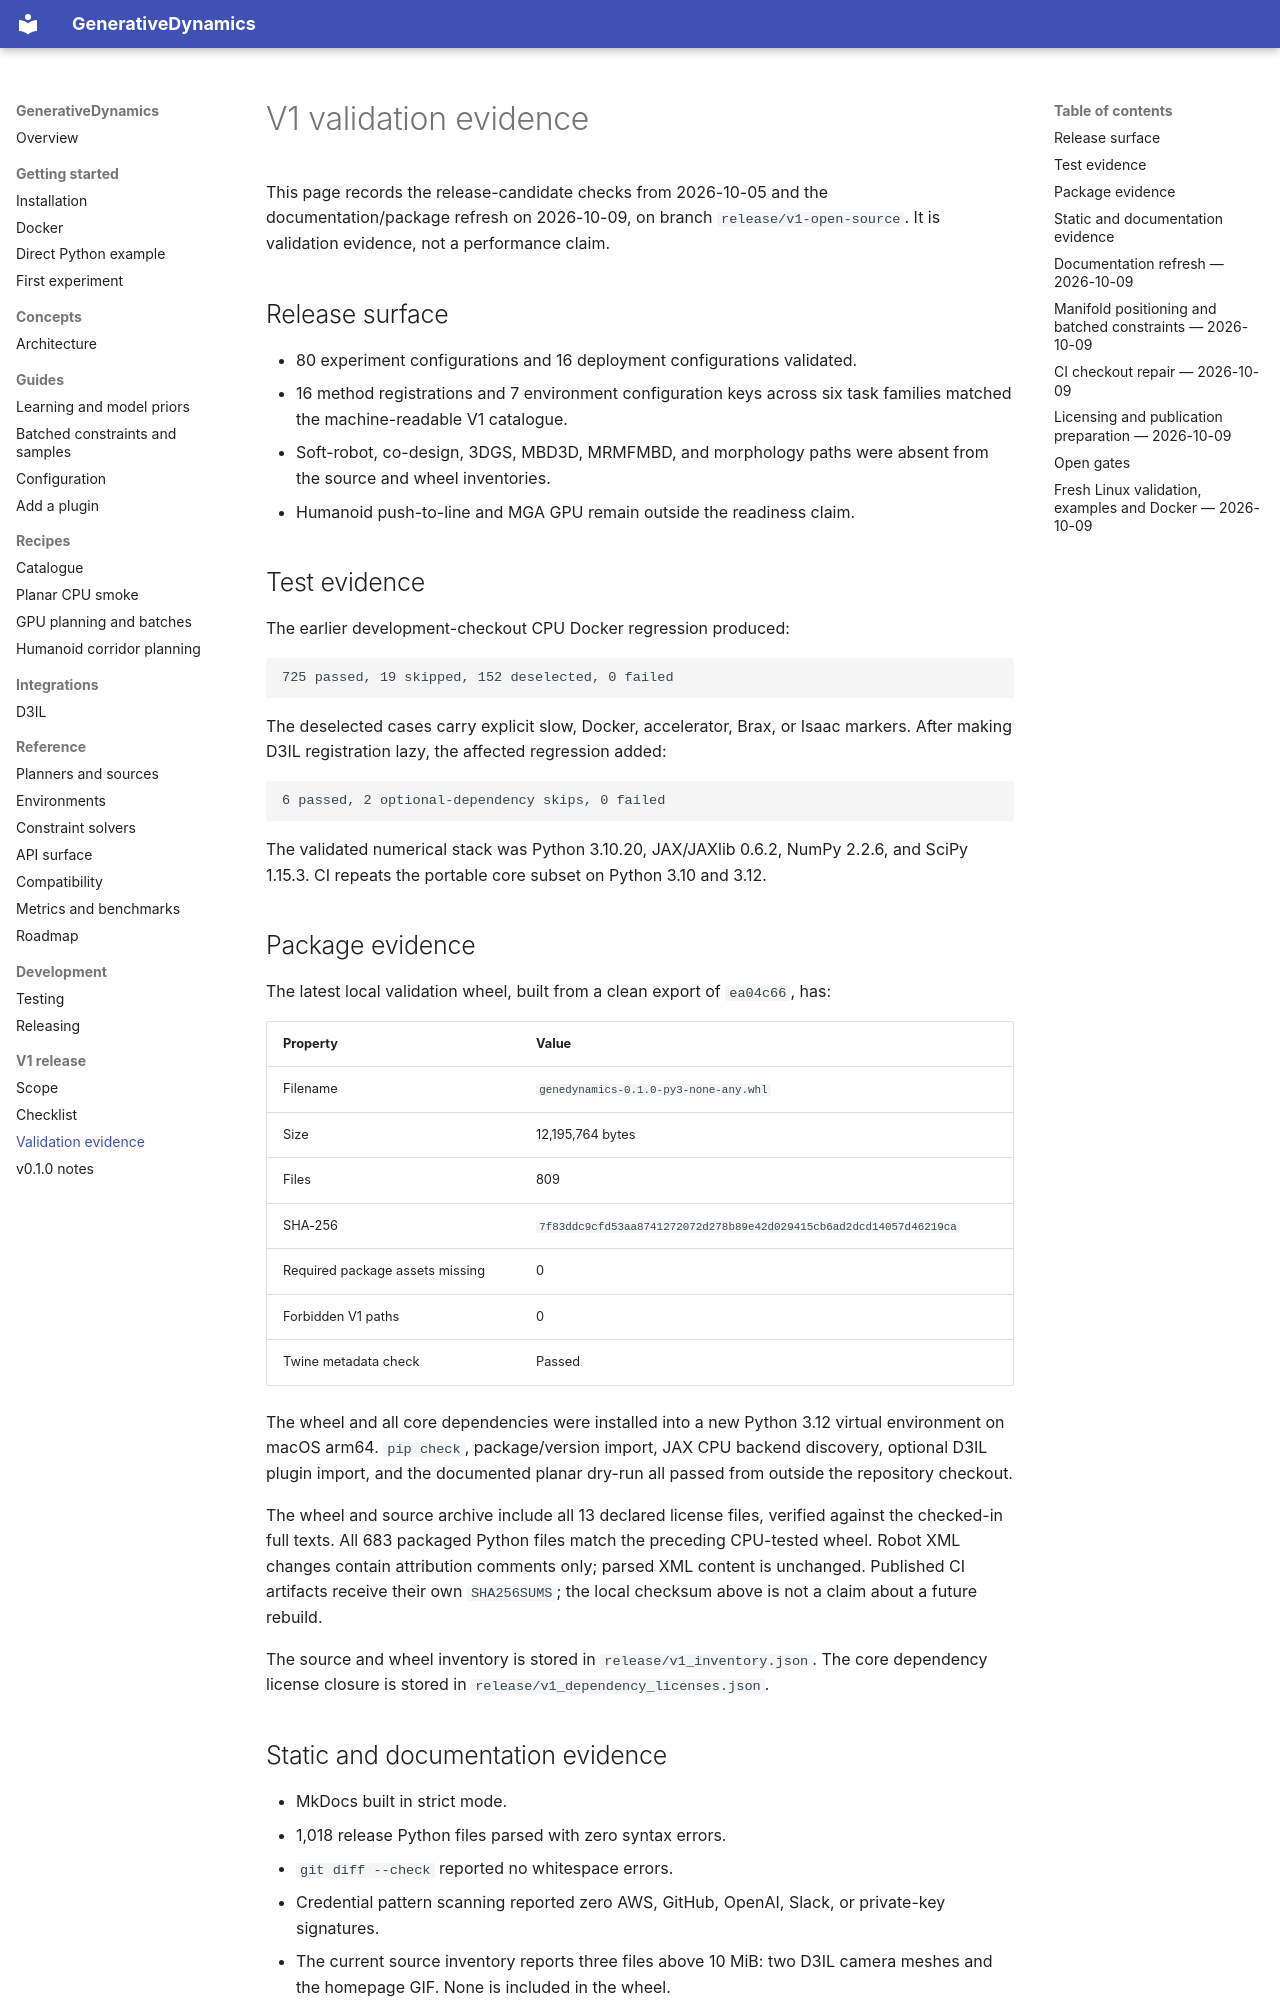

repository: hhhhzl/genedynamics · page: releases/v1_evidence/index.html · generator: mkdocs

# V1 validation evidence

This page records the release-candidate checks from 2026-10-05 and the
documentation/package refresh on 2026-10-09, on branch
`release/v1-open-source`. It is validation evidence, not a performance claim.

## Release surface

- 80 experiment configurations and 16 deployment configurations validated.
- 16 method registrations and 7 environment configuration keys across six
  task families matched the machine-readable V1 catalogue.
- Soft-robot, co-design, 3DGS, MBD3D, MRMFMBD, and morphology paths were absent
  from the source and wheel inventories.
- Humanoid push-to-line and MGA GPU remain outside the readiness claim.

## Test evidence

The earlier development-checkout CPU Docker regression produced:

```text
725 passed, 19 skipped, 152 deselected, 0 failed
```

The deselected cases carry explicit slow, Docker, accelerator, Brax, or Isaac
markers. After making D3IL registration lazy, the affected regression added:

```text
6 passed, 2 optional-dependency skips, 0 failed
```

The validated numerical stack was Python 3.10.20, JAX/JAXlib 0.6.2, NumPy
2.2.6, and SciPy 1.15.3. CI repeats the portable core subset on Python 3.10
and 3.12.

## Package evidence

The latest local validation wheel, built from a clean export of `ea04c66`, has:

| Property | Value |
| --- | --- |
| Filename | `genedynamics-0.1.0-py3-none-any.whl` |
| Size | 12,195,764 bytes |
| Files | 809 |
| SHA-256 | `7f83ddc9cfd53aa8741272072d278b89e42d029415cb6ad2dcd14057d46219ca` |
| Required package assets missing | 0 |
| Forbidden V1 paths | 0 |
| Twine metadata check | Passed |

The wheel and all core dependencies were installed into a new Python 3.12
virtual environment on macOS arm64. `pip check`, package/version import, JAX CPU
backend discovery, optional D3IL plugin import, and the documented planar
dry-run all passed from outside the repository checkout.

The wheel and source archive include all 13 declared license files, verified
against the checked-in full texts. All 683 packaged Python files match the
preceding CPU-tested wheel. Robot XML changes contain attribution comments
only; parsed XML content is unchanged. Published CI artifacts receive their
own `SHA256SUMS`; the local checksum above is not a claim about a future rebuild.

The source and wheel inventory is stored in
`release/v1_inventory.json`. The core dependency license closure is stored in
`release/v1_dependency_licenses.json`.

## Static and documentation evidence

- MkDocs built in strict mode.
- 1,018 release Python files parsed with zero syntax errors.
- `git diff --check` reported no whitespace errors.
- Credential pattern scanning reported zero AWS, GitHub, OpenAI, Slack, or
  private-key signatures.
- The current source inventory reports three files above 10 MiB: two D3IL
  camera meshes and the homepage GIF. None is included in the wheel.
- The 20-package core dependency closure reported no detected strong-copyleft
  license.
